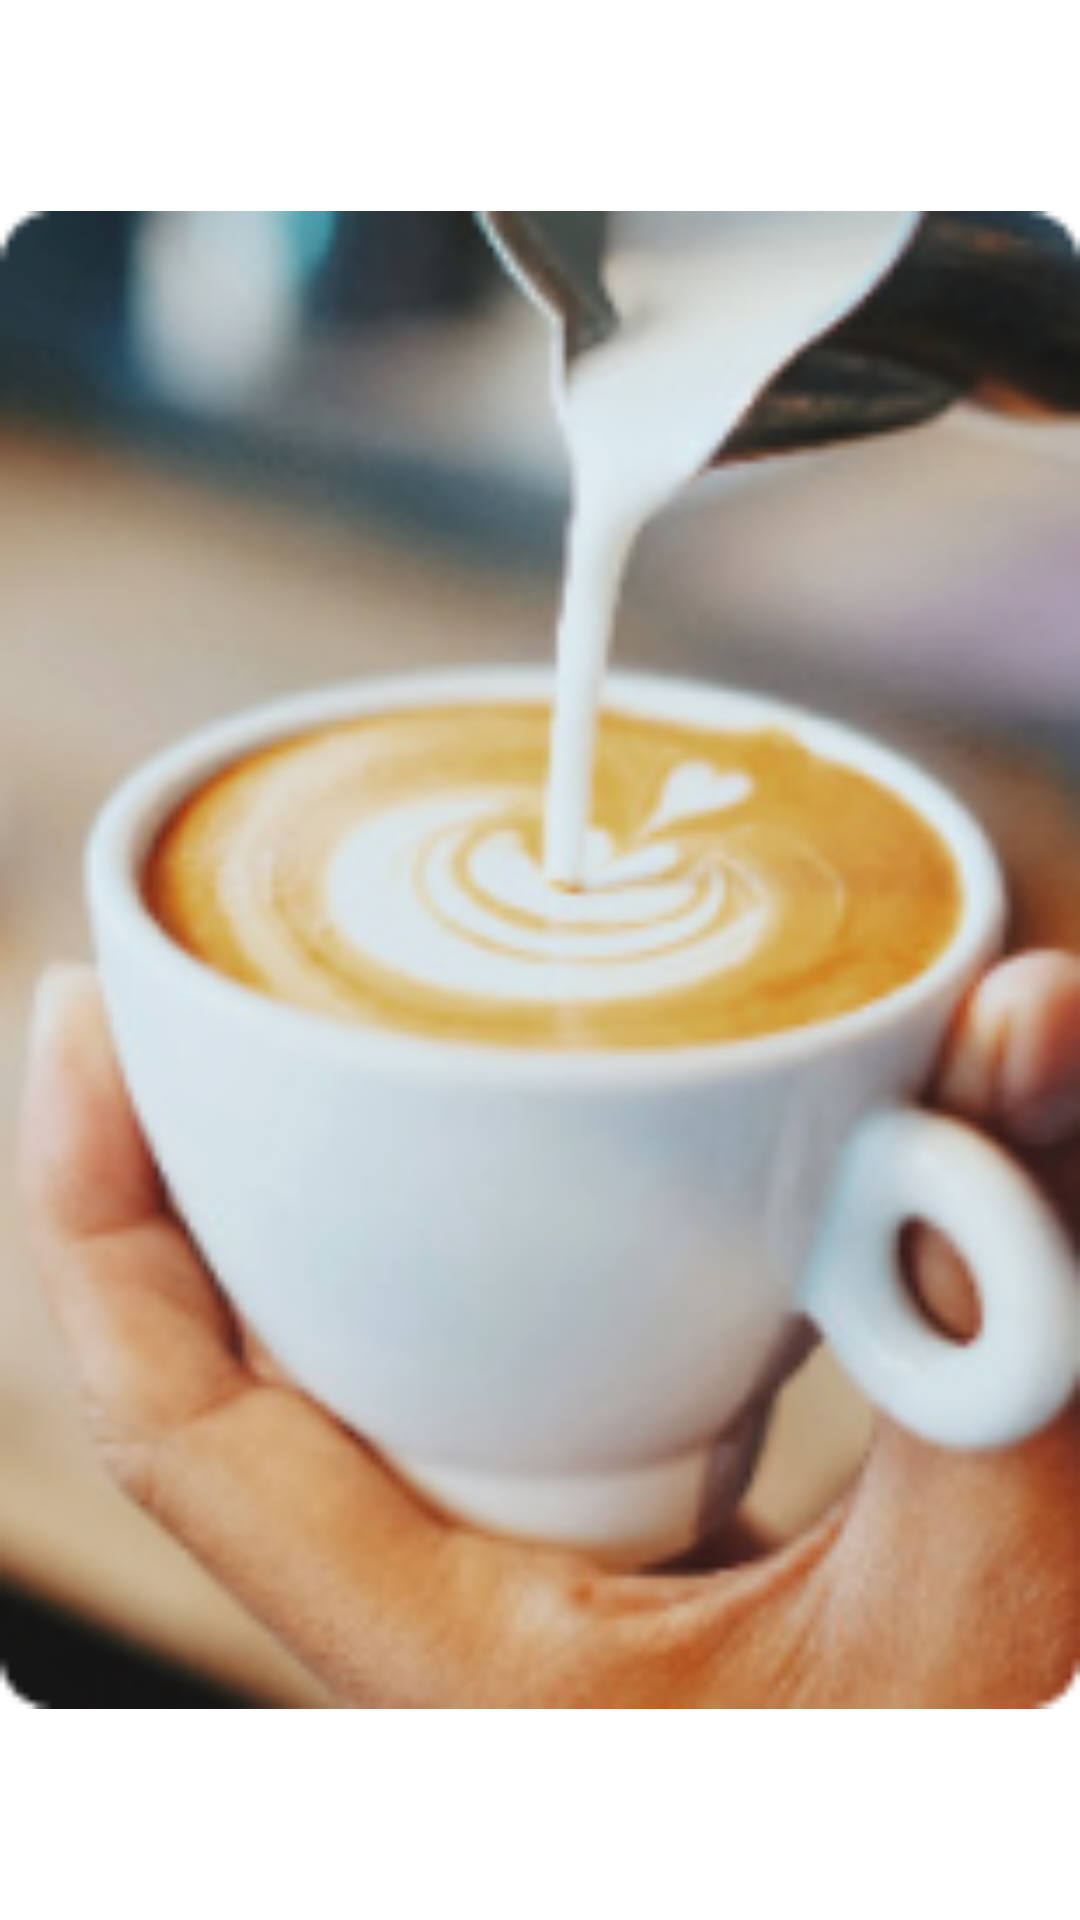

Reconstruct the res/layout file that produces this screen, plus the resources it refers to.
<!-- AndroidManifest.xml: application theme Theme.Farm2Door -->
<!-- res/layout/fragment_image.xml -->
<?xml version="1.0" encoding="utf-8"?>
<FrameLayout xmlns:android="http://schemas.android.com/apk/res/android"
    xmlns:tools="http://schemas.android.com/tools"
    android:layout_width="match_parent"
    android:layout_height="match_parent"
    tools:context=".fragments.ImageFragment"
    >

    <ImageView
        xmlns:android="http://schemas.android.com/apk/res/android"
        android:id="@+id/productImage"
        android:layout_width="match_parent"
        android:layout_height="match_parent"
        android:scaleType="fitCenter"
        android:src="@drawable/img2"
        />

</FrameLayout>
<!-- resources referenced by this layout -->
<resources>
  <!-- drawable img2: png bitmap (drawable, 60948 bytes) -->
  <style name="Theme.Farm2Door" parent="Theme.MaterialComponents.DayNight.DarkActionBar">
          <item name="windowActionBar">false</item>
          <item name="windowNoTitle">true</item>
          
          <item name="colorPrimary">@color/color_primary</item>
          <item name="colorPrimaryVariant">@color/color_secondary</item>
          <item name="colorOnPrimary">@color/white</item>
          
          <item name="colorSecondary">@color/color_secondary</item>
          <item name="colorSecondaryVariant">@color/teal_700</item>
          <item name="colorOnSecondary">@color/color_primary</item>
          
          <item name="android:statusBarColor">#FF3951</item>
          
  
          <item name="android:textColor">@color/color_secondary</item>
      </style>
  <color name="color_primary">#FF3951</color>
  <color name="color_secondary">#868686</color>
  <color name="white">#FFFFFFFF</color>
  <color name="teal_700">#FF018786</color>
</resources>
